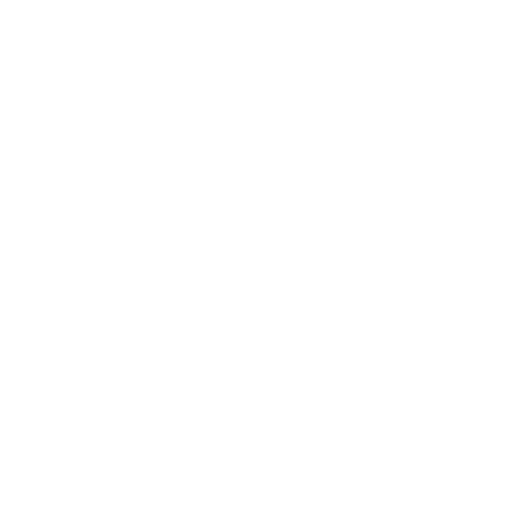
t = 0.00 s
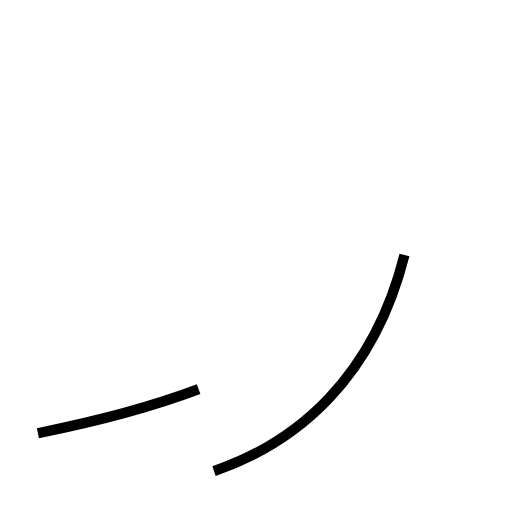
t = 1.37 s
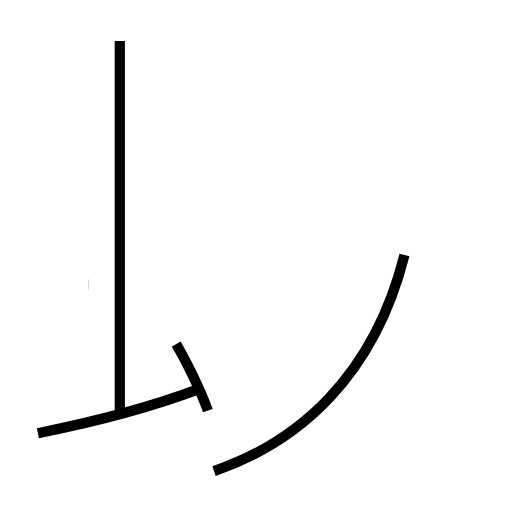
t = 2.68 s
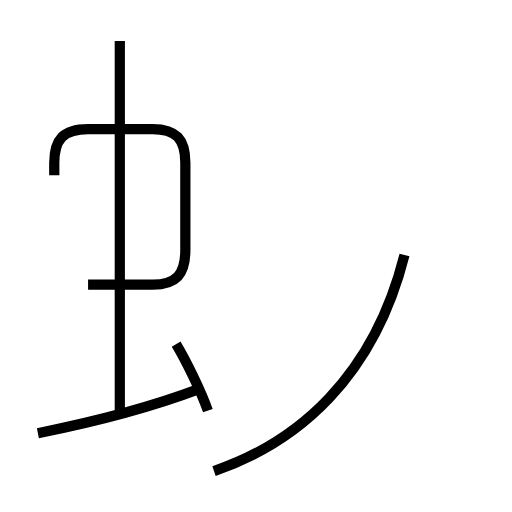
t = 3.84 s
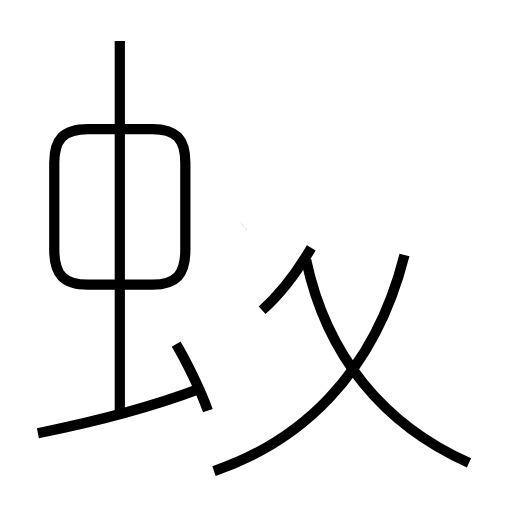
t = 5.25 s
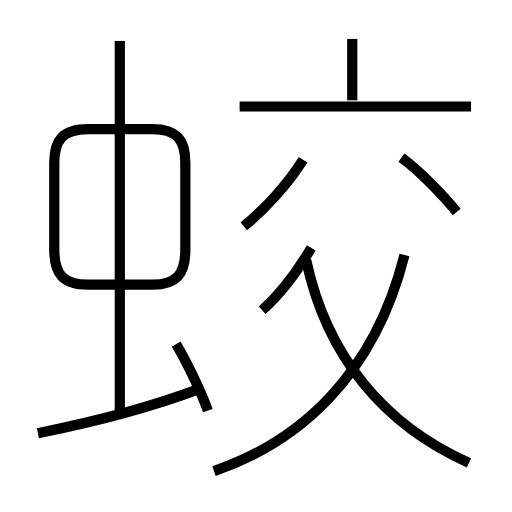
t = 6.60 s

The animated SVG that drew these frames (rendered in a browser with its animation timeline set to each time). Animation: 11 SMIL elements (animate=11); one cycle of 6.60 s.

<?xml version='1.0' encoding='utf-8'?>
<svg viewBox="0.0 -6.0 50.0 50.0" version="1.1" xmlns="http://www.w3.org/2000/svg"><rect x="-1000" y="-1000" width="2000" height="2000" stroke="white" fill="white" /><g style="fill:none;stroke:#000000;stroke-width:1"><path d="M 20.9 2.0 C 29.1 -0.8 36.5 -7.2 39.5 -19.1 " transform="translate(0.0 38.0)" stroke-dasharray="29.409874278505733" stroke-dashoffset="29.409874278505733"><animate attributeName="stroke-dashoffset" from="29.409874278505733" to="0" dur="0.882296228355172s" begin="0s" fill="freeze" /></path><path d="M 3.7 -1.7 C 8.7 -2.7 14.1 -4.0 19.4 -6.0 " transform="translate(0.0 38.0)" stroke-dasharray="16.296619728534495" stroke-dashoffset="16.296619728534495"><animate attributeName="stroke-dashoffset" from="16.296619728534495" to="0" dur="0.48889859185603485s" begin="0.882296228355172s" fill="freeze" /></path><path d="M 20.3 -3.9 C 19.6 -5.9 18.1 -8.9 17.2 -10.4 " transform="translate(0.0 38.0)" stroke-dasharray="7.210361988567424" stroke-dashoffset="7.210361988567424"><animate attributeName="stroke-dashoffset" from="7.210361988567424" to="0" dur="0.2163108596570227s" begin="1.3711948202112068s" fill="freeze" /></path><path d="M 11.7 -3.5 L 11.7 -40.0 " transform="translate(0.0 38.0)" stroke-dasharray="36.5" stroke-dashoffset="36.5"><animate attributeName="stroke-dashoffset" from="36.5" to="0" dur="1.095s" begin="1.5875056798682294s" fill="freeze" /></path><path d="M 8.6 -16.2 L 14.9 -16.2 C 17.2 -16.2 18.1 -17.2 18.1 -19.6 L 18.1 -28.1 C 18.1 -30.4 17.2 -31.4 14.9 -31.4 L 8.6 -31.4 C 6.2 -31.4 5.3 -30.4 5.3 -28.1 L 5.3 -19.6 C 5.3 -17.2 6.2 -16.2 8.6 -16.2 Z " transform="translate(0.0 38.0)" stroke-dasharray="51.32086451518374" stroke-dashoffset="51.32086451518374"><animate attributeName="stroke-dashoffset" from="51.32086451518374" to="0" dur="1.5396259354555122s" begin="2.682505679868229s" fill="freeze" /></path><path d="M 25.6 -13.7 C 27.4 -15.3 29.1 -17.6 30.4 -19.8 " transform="translate(0.0 38.0)" stroke-dasharray="7.791118825529571" stroke-dashoffset="7.791118825529571"><animate attributeName="stroke-dashoffset" from="7.791118825529571" to="0" dur="0.2337335647658871s" begin="4.222131615323741s" fill="freeze" /></path><path d="M 45.8 1.2 C 37.5 -2.5 31.9 -9.2 29.9 -18.6 " transform="translate(0.0 38.0)" stroke-dasharray="26.425423104453508" stroke-dashoffset="26.425423104453508"><animate attributeName="stroke-dashoffset" from="26.425423104453508" to="0" dur="0.7927626931336051s" begin="4.455865180089629s" fill="freeze" /></path><path d="M 23.8 -21.9 C 25.8 -23.5 28.1 -26.0 29.6 -28.4 " transform="translate(0.0 38.0)" stroke-dasharray="8.747970333445268" stroke-dashoffset="8.747970333445268"><animate attributeName="stroke-dashoffset" from="8.747970333445268" to="0" dur="0.26243911000335807s" begin="5.248627873223234s" fill="freeze" /></path><path d="M 44.6 -23.3 C 43.3 -24.9 41.0 -27.3 39.2 -28.6 " transform="translate(0.0 38.0)" stroke-dasharray="7.583508410111961" stroke-dashoffset="7.583508410111961"><animate attributeName="stroke-dashoffset" from="7.583508410111961" to="0" dur="0.22750525230335883s" begin="5.511066983226592s" fill="freeze" /></path><path d="M 46.0 -33.6 L 23.4 -33.6 " transform="translate(0.0 38.0)" stroke-dasharray="22.6" stroke-dashoffset="22.6"><animate attributeName="stroke-dashoffset" from="22.6" to="0" dur="0.678s" begin="5.738572235529951s" fill="freeze" /></path><path d="M 34.4 -34.2 L 34.4 -40.2" transform="translate(0.0 38.0)" stroke-dasharray="6.0" stroke-dashoffset="6.0"><animate attributeName="stroke-dashoffset" from="6.0" to="0" dur="0.18s" begin="6.416572235529951s" fill="freeze" /></path></g></svg>
